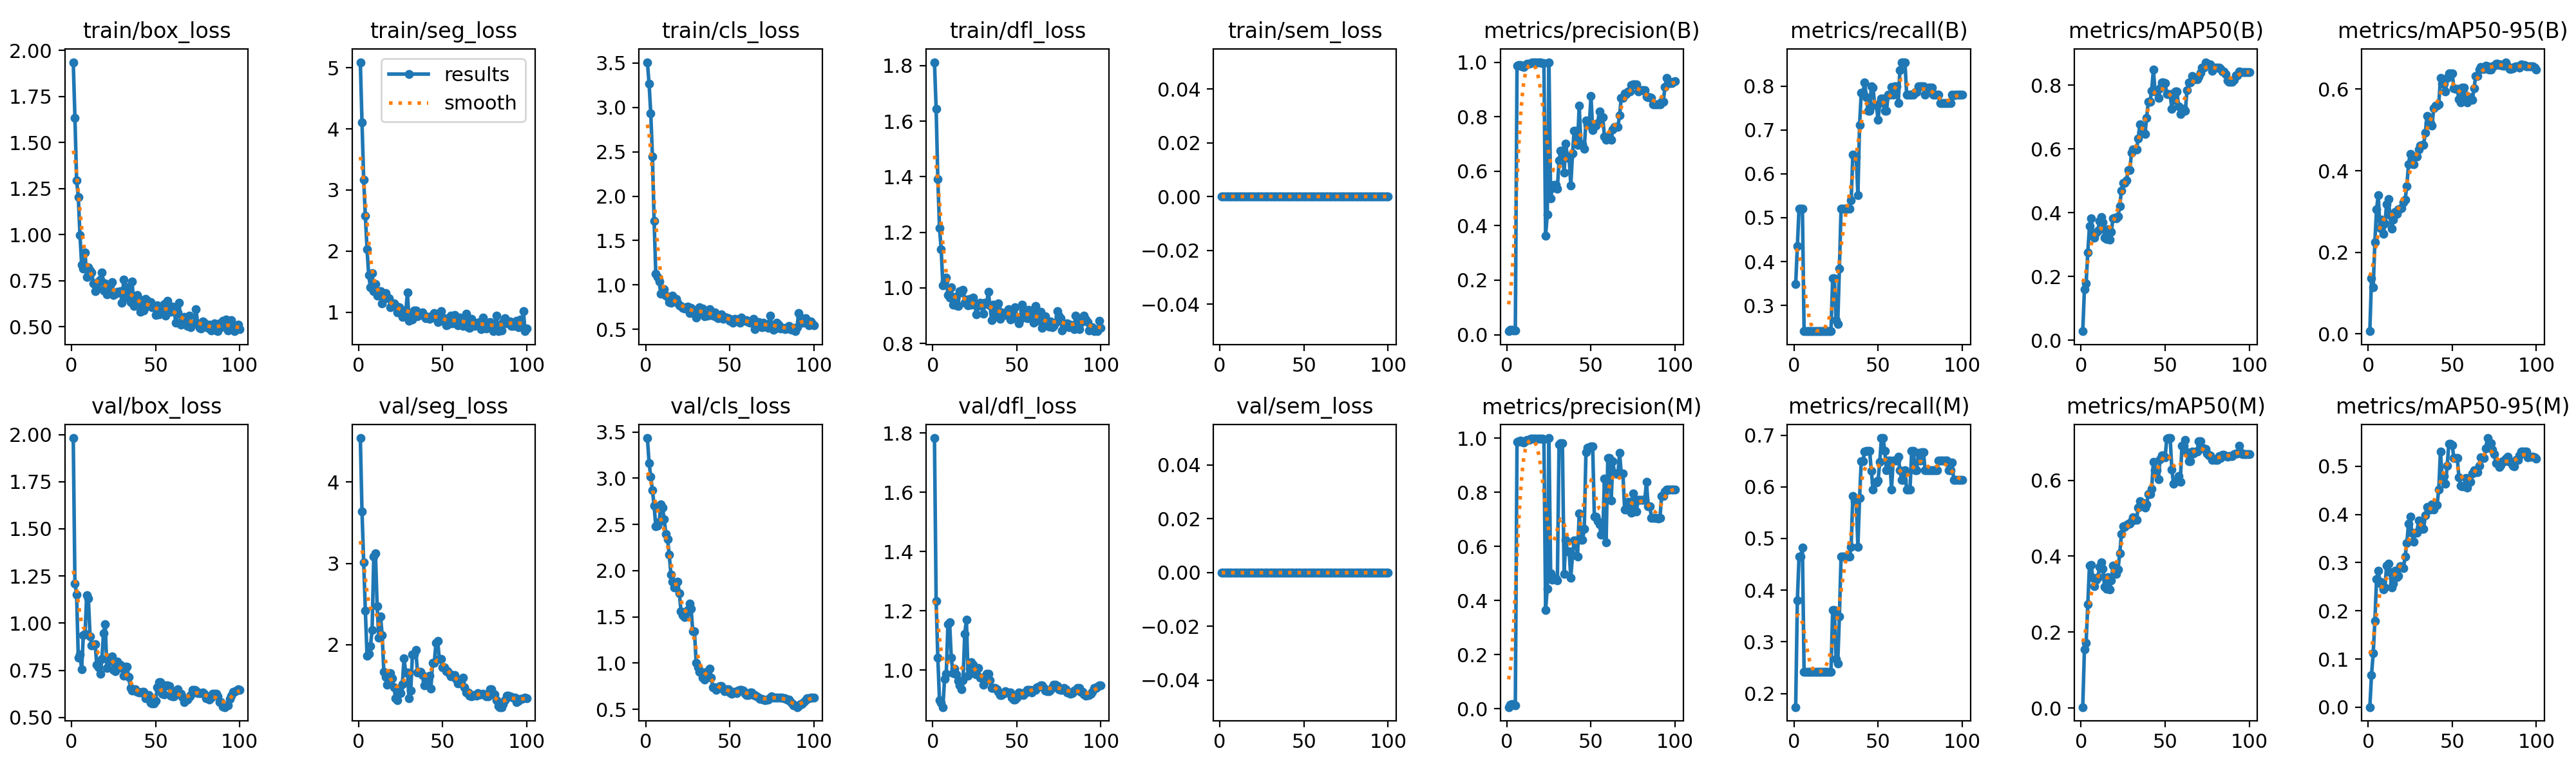

The file beside this chart, header and first rows:
epoch, time, train/box_loss, train/seg_loss, train/cls_loss, train/dfl_loss, train/sem_loss, metrics/precision(B), metrics/recall(B), metrics/mAP50(B), metrics/mAP50-95(B), metrics/precision(M), metrics/recall(M), metrics/mAP50(M), metrics/mAP50-95(M), val/box_loss, val/seg_loss, val/cls_loss, val/dfl_loss, val/sem_loss, lr/pg0, lr/pg1, lr/pg2
1, 13.62, 1.936, 5.091, 3.509, 1.812, 0, 0.01285, 0.3487, 0.02884, 0.00682, 0.00659, 0.1737, 0.00229, 0.00031, 1.981, 4.541, 3.435, 1.784, 0, 3.334e-05, 3.334e-05, 3.334e-05
2, 27.04, 1.635, 4.106, 3.267, 1.644, 0, 0.01694, 0.4349, 0.1609, 0.1373, 0.01551, 0.3806, 0.1553, 0.06691, 1.211, 3.637, 3.166, 1.233, 0, 8.25248e-05, 8.25248e-05, 8.25248e-05
3, 40.55, 1.296, 3.167, 2.935, 1.391, 0, 0.01809, 0.5211, 0.1791, 0.1139, 0.01694, 0.4655, 0.1717, 0.1118, 1.15, 3.01, 3.016, 1.041, 0, 0.0001307, 0.0001307, 0.0001307
4, 54.04, 1.205, 2.572, 2.448, 1.216, 0, 0.01563, 0.5211, 0.2761, 0.2251, 0.01433, 0.4655, 0.2727, 0.1784, 0.8161, 2.42, 2.871, 0.8988, 0, 0.0001779, 0.0001779, 0.0001779
5, 66.66, 0.9962, 2.026, 1.72, 1.14, 0, 0.01483, 0.5211, 0.3573, 0.3051, 0.01396, 0.4828, 0.376, 0.2654, 0.8331, 1.861, 2.705, 0.8888, 0, 0.0002241, 0.0002241, 0.0002241
6, 79.04, 0.8358, 1.605, 1.126, 1.009, 0, 0.9865, 0.2414, 0.3816, 0.34, 0.9865, 0.2414, 0.3769, 0.283, 0.7555, 1.891, 2.478, 0.8751, 0, 0.0002694, 0.0002694, 0.0002694
7, 91.37, 0.8145, 1.404, 1.092, 1.026, 0, 0.9884, 0.2414, 0.332, 0.2602, 0.9884, 0.2414, 0.3429, 0.261, 0.9368, 1.982, 2.489, 0.9698, 0, 0.0003136, 0.0003136, 0.0003136
8, 103.5, 0.9052, 1.642, 1.038, 1.038, 0, 0.9898, 0.2414, 0.3228, 0.28, 0.9898, 0.2414, 0.3213, 0.2553, 0.9426, 2.181, 2.526, 0.9872, 0, 0.0003568, 0.0003568, 0.0003568
9, 116.1, 0.7692, 1.344, 0.8995, 0.9743, 0, 0.9849, 0.2414, 0.3385, 0.2459, 0.9849, 0.2414, 0.3386, 0.2441, 1.147, 3.084, 2.719, 1.154, 0, 0.0003991, 0.0003991, 0.0003991
10, 128.4, 0.8225, 1.462, 0.8983, 0.9649, 0, 0.9832, 0.2414, 0.3449, 0.2708, 0.9832, 0.2414, 0.3443, 0.2488, 1.132, 3.128, 2.681, 1.161, 0, 0.0004404, 0.0004404, 0.0004404
11, 140.7, 0.804, 1.267, 0.9555, 1.001, 0, 0.9899, 0.2414, 0.3749, 0.3188, 0.9899, 0.2414, 0.3727, 0.294, 0.9299, 2.477, 2.555, 1.042, 0, 0.0004806, 0.0004806, 0.0004806
12, 153, 0.7936, 1.29, 0.8775, 0.9396, 0, 0.9934, 0.2414, 0.3867, 0.3306, 0.9934, 0.2414, 0.3846, 0.2981, 0.8811, 2.087, 2.397, 0.9887, 0, 0.0005199, 0.0005199, 0.0005199
13, 165.6, 0.7365, 1.339, 0.8635, 0.9678, 0, 0.9939, 0.2414, 0.3709, 0.2912, 0.9939, 0.2414, 0.3674, 0.2804, 0.8843, 2.35, 2.343, 1.005, 0, 0.0005582, 0.0005582, 0.0005582
14, 177.8, 0.6925, 1.139, 0.8096, 0.9376, 0, 0.9972, 0.2414, 0.3222, 0.2576, 0.9972, 0.2414, 0.3189, 0.2481, 0.889, 2.121, 2.171, 0.9862, 0, 0.0005955, 0.0005955, 0.0005955
15, 190.1, 0.7147, 1.211, 0.7989, 0.9357, 0, 0.998, 0.2414, 0.3176, 0.2807, 0.998, 0.2414, 0.3141, 0.2567, 0.7799, 1.665, 1.955, 0.9637, 0, 0.0006318, 0.0006318, 0.0006318
16, 202.4, 0.748, 1.31, 0.8789, 0.9875, 0, 0.9981, 0.2414, 0.3472, 0.2985, 0.9981, 0.2414, 0.344, 0.2833, 0.7646, 1.604, 1.879, 0.9488, 0, 0.0006671, 0.0006671, 0.0006671
17, 214.6, 0.7574, 1.236, 0.8268, 0.9842, 0, 0.9982, 0.2414, 0.3163, 0.2942, 0.9982, 0.2414, 0.3127, 0.2702, 0.732, 1.508, 1.819, 0.9363, 0, 0.0007015, 0.0007015, 0.0007015
18, 226.8, 0.7964, 1.226, 0.8452, 0.9928, 0, 0.9981, 0.2414, 0.3405, 0.3053, 0.9981, 0.2414, 0.3362, 0.2725, 0.8083, 1.584, 1.873, 0.9658, 0, 0.0007348, 0.0007348, 0.0007348
19, 239.1, 0.6984, 1.075, 0.8003, 0.9473, 0, 0.998, 0.2414, 0.383, 0.3078, 0.998, 0.2414, 0.3756, 0.2926, 0.9464, 1.649, 1.883, 1.122, 0, 0.0007672, 0.0007672, 0.0007672
20, 251.3, 0.7371, 1.127, 0.7737, 0.9578, 0, 0.9979, 0.2414, 0.3849, 0.3083, 0.9979, 0.2414, 0.3701, 0.293, 0.9933, 1.592, 1.757, 1.17, 0, 0.0007985, 0.0007985, 0.0007985
21, 263.3, 0.6764, 1.137, 0.7637, 0.9383, 0, 0.9975, 0.2414, 0.3819, 0.3223, 0.9975, 0.2414, 0.3527, 0.2885, 0.7617, 1.478, 1.561, 0.98, 0, 0.0008289, 0.0008289, 0.0008289
22, 275.3, 0.7073, 1.111, 0.7421, 0.9602, 0, 0.9962, 0.2414, 0.3884, 0.3292, 0.9962, 0.2414, 0.3659, 0.3129, 0.8159, 1.34, 1.52, 1.005, 0, 0.0008583, 0.0008583, 0.0008583
23, 287.5, 0.7252, 0.9987, 0.7372, 0.9395, 0, 0.3641, 0.3621, 0.4206, 0.3626, 0.3653, 0.3621, 0.4071, 0.3402, 0.8007, 1.32, 1.5, 1.027, 0, 0.0008867, 0.0008867, 0.0008867
24, 299.7, 0.7444, 1.081, 0.7497, 0.9652, 0, 0.4402, 0.3621, 0.47, 0.4157, 0.4443, 0.3621, 0.459, 0.3809, 0.8229, 1.461, 1.541, 1.018, 0, 0.0009141, 0.0009141, 0.0009141
25, 311.8, 0.6744, 1.022, 0.7568, 0.94, 0, 1, 0.2663, 0.4932, 0.4419, 1, 0.2663, 0.4792, 0.3955, 0.751, 1.408, 1.577, 0.9881, 0, 0.0009405, 0.0009405, 0.0009405
26, 324, 0.679, 0.9231, 0.6855, 0.9047, 0, 0.5, 0.2584, 0.4929, 0.4181, 0.5, 0.2584, 0.4768, 0.3621, 0.7445, 1.517, 1.641, 0.986, 0, 0.0009659, 0.0009659, 0.0009659
27, 336.2, 0.689, 1.031, 0.7435, 0.9355, 0, 0.5381, 0.3835, 0.5016, 0.4157, 0.4765, 0.3495, 0.4828, 0.3433, 0.796, 1.835, 1.588, 1.007, 0, 0.0009903, 0.0009903, 0.0009903
28, 348.3, 0.6852, 0.9898, 0.6922, 0.9469, 0, 0.5509, 0.5211, 0.5336, 0.435, 0.4814, 0.4655, 0.4863, 0.3624, 0.7792, 1.658, 1.342, 0.9749, 0, 0.001014, 0.001014, 0.001014
29, 360.4, 0.6939, 1.318, 0.7125, 0.939, 0, 0.5509, 0.5211, 0.5336, 0.435, 0.4814, 0.4655, 0.4863, 0.3624, 0.7792, 1.658, 1.342, 0.9749, 0, 0.001036, 0.001036, 0.001036
30, 372.6, 0.6326, 0.8546, 0.6361, 0.9082, 0, 0.5352, 0.5211, 0.5879, 0.4521, 0.4751, 0.4655, 0.4924, 0.3878, 0.7629, 1.343, 1.005, 0.95, 0, 0.001058, 0.001058, 0.001058
31, 384.9, 0.7577, 0.9859, 0.7263, 0.9466, 0, 0.6399, 0.5211, 0.5977, 0.4611, 0.9773, 0.4655, 0.5029, 0.3726, 0.7206, 1.436, 0.955, 0.9697, 0, 0.001078, 0.001078, 0.001078
32, 397.1, 0.6581, 0.8836, 0.749, 0.9409, 0, 0.675, 0.5211, 0.5984, 0.4633, 0.98, 0.4655, 0.4966, 0.3705, 0.7678, 1.88, 0.9051, 0.9878, 0, 0.001098, 0.001098, 0.001098
33, 409.2, 0.7132, 1.029, 0.6976, 0.9856, 0, 0.675, 0.5211, 0.5984, 0.4633, 0.98, 0.4655, 0.4966, 0.3705, 0.7678, 1.88, 0.9051, 0.9878, 0, 0.001116, 0.001116, 0.001116
34, 421.5, 0.702, 1.023, 0.7376, 0.9375, 0, 0.5942, 0.5396, 0.6324, 0.4937, 0.4989, 0.484, 0.528, 0.398, 0.7146, 1.935, 0.8394, 0.9659, 0, 0.001122, 0.001122, 0.001122
35, 433.8, 0.6351, 0.9294, 0.6487, 0.8845, 0, 0.7011, 0.6433, 0.6762, 0.5341, 0.624, 0.5827, 0.5456, 0.416, 0.6562, 1.657, 0.824, 0.9399, 0, 0.001106, 0.001106, 0.001106
36, 446.3, 0.7474, 0.9834, 0.6988, 0.9392, 0, 0.6492, 0.6386, 0.6534, 0.5162, 0.5819, 0.572, 0.5399, 0.4097, 0.643, 1.664, 0.908, 0.9391, 0, 0.001089, 0.001089, 0.001089
37, 458.4, 0.6118, 0.9568, 0.6514, 0.8997, 0, 0.6492, 0.6386, 0.6534, 0.5162, 0.5819, 0.572, 0.5399, 0.4097, 0.643, 1.664, 0.908, 0.9391, 0, 0.001073, 0.001073, 0.001073
38, 470.6, 0.6557, 0.9974, 0.7285, 0.9313, 0, 0.5469, 0.552, 0.6463, 0.5105, 0.4845, 0.484, 0.5286, 0.4205, 0.6476, 1.628, 0.9374, 0.9363, 0, 0.001056, 0.001056, 0.001056
39, 483.1, 0.6726, 0.9415, 0.6793, 0.9432, 0, 0.6651, 0.7113, 0.6979, 0.5528, 0.5671, 0.5787, 0.5361, 0.4108, 0.6356, 1.5, 0.843, 0.9271, 0, 0.00104, 0.00104, 0.00104
40, 495.5, 0.6523, 0.9038, 0.6548, 0.8883, 0, 0.7484, 0.7842, 0.7474, 0.5591, 0.6224, 0.6495, 0.5637, 0.4197, 0.6331, 1.559, 0.7408, 0.9167, 0, 0.001023, 0.001023, 0.001023
41, 507.6, 0.5813, 0.9198, 0.688, 0.9111, 0, 0.7484, 0.7842, 0.7474, 0.5591, 0.6224, 0.6495, 0.5637, 0.4197, 0.6331, 1.559, 0.7408, 0.9167, 0, 0.001007, 0.001007, 0.001007
42, 519.7, 0.631, 0.8866, 0.6394, 0.9102, 0, 0.6963, 0.8088, 0.7817, 0.5626, 0.5635, 0.6679, 0.5779, 0.452, 0.6373, 1.623, 0.7103, 0.9194, 0, 0.0009904, 0.0009904, 0.0009904
43, 531.8, 0.5882, 0.9268, 0.6239, 0.9033, 0, 0.8414, 0.7746, 0.849, 0.6269, 0.7226, 0.6692, 0.6483, 0.5309, 0.6353, 1.464, 0.7376, 0.9278, 0, 0.0009739, 0.0009739, 0.0009739
44, 544.1, 0.6524, 0.9136, 0.6386, 0.9144, 0, 0.6987, 0.7433, 0.7802, 0.6135, 0.6237, 0.6692, 0.6259, 0.4798, 0.6005, 1.779, 0.7533, 0.9254, 0, 0.0009574, 0.0009574, 0.0009574
45, 556.3, 0.6416, 0.9864, 0.6713, 0.9233, 0, 0.6987, 0.7433, 0.7802, 0.6135, 0.6237, 0.6692, 0.6259, 0.4798, 0.6005, 1.779, 0.7533, 0.9254, 0, 0.0009409, 0.0009409, 0.0009409
46, 568.5, 0.6124, 0.9237, 0.6157, 0.8865, 0, 0.6832, 0.7988, 0.7593, 0.595, 0.6658, 0.6306, 0.6031, 0.4631, 0.6173, 2.027, 0.715, 0.9254, 0, 0.0009244, 0.0009244, 0.0009244
47, 580.6, 0.6351, 0.8345, 0.6417, 0.9151, 0, 0.7854, 0.7967, 0.7894, 0.6278, 0.9485, 0.5951, 0.6551, 0.5011, 0.5781, 2.047, 0.6976, 0.9066, 0, 0.0009078, 0.0009078, 0.0009078
48, 593.2, 0.6075, 0.9728, 0.6357, 0.8907, 0, 0.77, 0.757, 0.8084, 0.6392, 0.9652, 0.6087, 0.6654, 0.547, 0.5727, 1.824, 0.7133, 0.9012, 0, 0.0008913, 0.0008913, 0.0008913
49, 605.9, 0.6075, 1.018, 0.622, 0.9306, 0, 0.77, 0.757, 0.8084, 0.6392, 0.9652, 0.6087, 0.6654, 0.547, 0.5727, 1.824, 0.7133, 0.9012, 0, 0.0008748, 0.0008748, 0.0008748
50, 618.2, 0.5633, 0.8588, 0.5935, 0.8919, 0, 0.8749, 0.7227, 0.8055, 0.6393, 0.9695, 0.6116, 0.6612, 0.5435, 0.5877, 1.723, 0.6795, 0.9075, 0, 0.0008583, 0.0008583, 0.0008583
51, 630.5, 0.616, 0.9027, 0.6107, 0.8722, 0, 0.7499, 0.7618, 0.7716, 0.6017, 0.9692, 0.6481, 0.7106, 0.5171, 0.6604, 1.726, 0.6689, 0.9243, 0, 0.0008418, 0.0008418, 0.0008418
52, 642.6, 0.5668, 0.7829, 0.5724, 0.8873, 0, 0.7662, 0.7715, 0.7713, 0.6004, 0.71, 0.6944, 0.7114, 0.5167, 0.6877, 1.676, 0.6892, 0.9232, 0, 0.0008253, 0.0008253, 0.0008253
53, 654.8, 0.5997, 0.7987, 0.6173, 0.9391, 0, 0.7662, 0.7715, 0.7713, 0.6004, 0.71, 0.6944, 0.7114, 0.5167, 0.6877, 1.676, 0.6892, 0.9232, 0, 0.0008088, 0.0008088, 0.0008088
54, 666.9, 0.5987, 0.8538, 0.6137, 0.9196, 0, 0.7772, 0.7433, 0.7261, 0.5753, 0.6939, 0.6692, 0.6279, 0.4776, 0.627, 1.64, 0.675, 0.9164, 0, 0.0007923, 0.0007923, 0.0007923
55, 679, 0.6252, 0.9426, 0.6085, 0.9069, 0, 0.8182, 0.7433, 0.7542, 0.5677, 0.6822, 0.6322, 0.5916, 0.4601, 0.621, 1.609, 0.7048, 0.9227, 0, 0.0007758, 0.0007758, 0.0007758
56, 691.1, 0.5628, 0.8116, 0.5771, 0.8911, 0, 0.7984, 0.7803, 0.78, 0.6036, 0.644, 0.6507, 0.5985, 0.4578, 0.6693, 1.626, 0.7088, 0.933, 0, 0.0007593, 0.0007593, 0.0007593
57, 703.2, 0.643, 0.9539, 0.6305, 0.9201, 0, 0.7984, 0.7803, 0.78, 0.6036, 0.644, 0.6507, 0.5985, 0.4578, 0.6693, 1.626, 0.7088, 0.933, 0, 0.0007428, 0.0007428, 0.0007428
58, 715.3, 0.5877, 0.8655, 0.6032, 0.9063, 0, 0.7273, 0.7984, 0.7336, 0.5845, 0.8492, 0.5951, 0.6106, 0.4756, 0.6664, 1.58, 0.6999, 0.9321, 0, 0.0007263, 0.0007263, 0.0007263
59, 727.6, 0.581, 0.7811, 0.5929, 0.8896, 0, 0.7151, 0.7803, 0.7089, 0.5669, 0.6158, 0.6507, 0.5961, 0.4558, 0.6153, 1.527, 0.6709, 0.9248, 0, 0.0007098, 0.0007098, 0.0007098
60, 739.8, 0.6092, 0.9093, 0.6019, 0.8736, 0, 0.7241, 0.7988, 0.726, 0.5809, 0.9266, 0.6502, 0.6917, 0.4675, 0.6105, 1.552, 0.653, 0.9329, 0, 0.0006933, 0.0006933, 0.0006933
... 40 more rows
